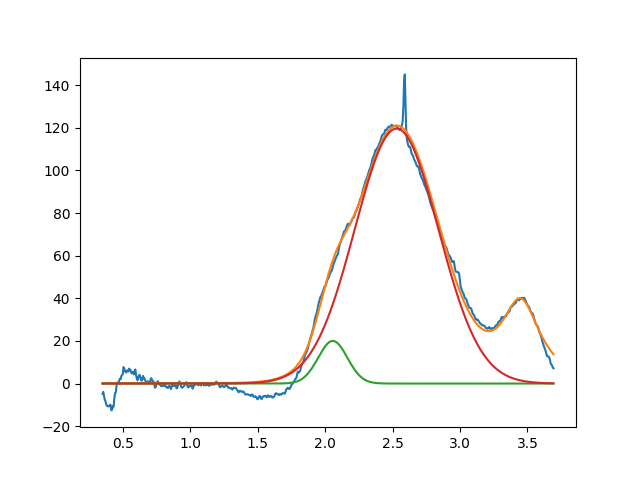

The table this chart was drawn from, first rows:
2.056548147087704059e+00, 2.000000000000009237e+01, 2.547138194547600154e-01, 9.999999999999998890e-01
2.529864180994559231e+00, 1.196129677751564628e+02, 7.290158478865091940e-01, 9.999999999999998890e-01
3.450000000000000622e+00, 3.851420033485891281e+01, 3.598599015249865918e-01, 1.864130271605766594e-21
